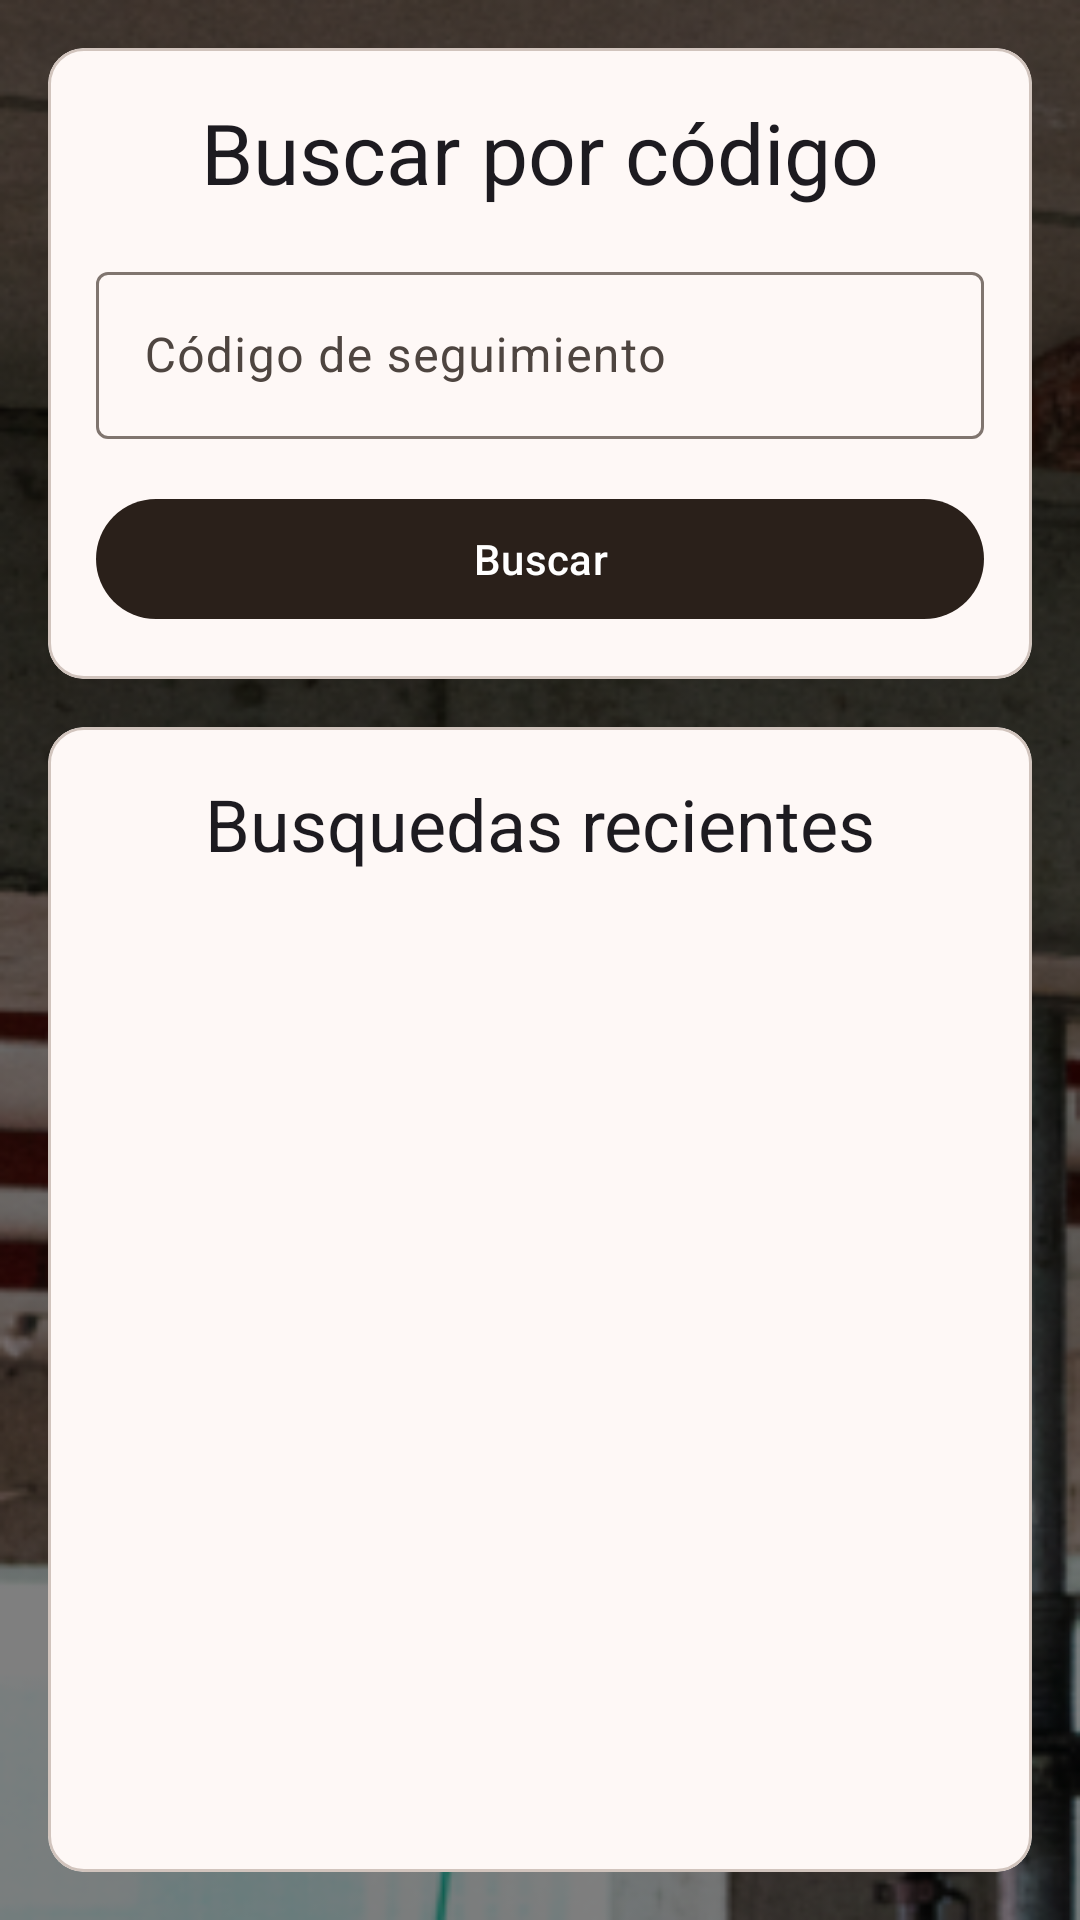

Here is an Android app screen rendered from its layout file. Give the layout XML and the strings, colors and styles it references.
<!-- AndroidManifest.xml: application theme Theme.TrackingSystem -->
<!-- res/layout/fragment_tracking.xml -->
<?xml version="1.0" encoding="utf-8"?>
<LinearLayout xmlns:android="http://schemas.android.com/apk/res/android"
    xmlns:app="http://schemas.android.com/apk/res-auto"
    xmlns:tools="http://schemas.android.com/tools"
    android:layout_width="match_parent"
    android:layout_height="match_parent"
    android:orientation="vertical"
    tools:context=".ui.tracking.TrackingFragment">

    <LinearLayout
        android:layout_width="match_parent"
        android:layout_height="match_parent"
        android:orientation="vertical"
        android:padding="16sp">

        <com.google.android.material.card.MaterialCardView
            android:layout_width="match_parent"
            android:layout_height="wrap_content">

            <LinearLayout
                android:layout_width="match_parent"
                android:layout_height="wrap_content"
                android:orientation="vertical"
                android:padding="16dp">

                <TextView
                    android:layout_width="match_parent"
                    android:layout_height="wrap_content"
                    android:layout_marginBottom="16dp"
                    android:text="@string/tracking_text_search_message"
                    android:textAlignment="center"
                    android:textAppearance="?attr/textAppearanceHeadlineMedium" />

                <com.google.android.material.textfield.TextInputLayout
                    android:id="@+id/txtTrackingCode_layout"
                    android:layout_width="match_parent"
                    android:layout_height="wrap_content"
                    android:hint="@string/tracking_edit_tracking_code">

                    <com.google.android.material.textfield.TextInputEditText
                        android:id="@+id/txtTrackingCode"
                        android:layout_width="match_parent"
                        android:layout_height="wrap_content" />

                </com.google.android.material.textfield.TextInputLayout>

                <com.google.android.material.button.MaterialButton
                    android:id="@+id/btnSearch"
                    android:layout_width="match_parent"
                    android:layout_height="wrap_content"
                    android:layout_marginTop="16dp"
                    android:text="@string/button_search" />



            </LinearLayout>


        </com.google.android.material.card.MaterialCardView>

        <com.google.android.material.card.MaterialCardView
            android:layout_width="match_parent"
            android:layout_height="match_parent"
            android:layout_marginTop="16dp"
            >

            <LinearLayout
                android:layout_width="match_parent"
                android:layout_height="wrap_content"
                android:orientation="vertical"
                android:paddingTop="16dp"
                android:paddingBottom="16dp"
                >

                <TextView
                    android:layout_width="match_parent"
                    android:layout_height="wrap_content"
                    android:layout_marginBottom="10dp"
                    android:text="@string/tracking_text_recent_search"
                    android:textAlignment="center"
                    android:textAppearance="?attr/textAppearanceHeadlineSmall" />

                <com.google.android.material.progressindicator.CircularProgressIndicator
                    android:id="@+id/progressBar"
                    android:layout_width="wrap_content"
                    android:layout_height="wrap_content"
                    android:layout_gravity="center"
                    android:visibility="gone"
                    android:indeterminate="true" />

                <ListView
                    android:id="@+id/lstTrackingList"
                    android:layout_width="match_parent"
                    android:layout_height="match_parent" />

            </LinearLayout>
        </com.google.android.material.card.MaterialCardView>
    </LinearLayout>

</LinearLayout>
<!-- resources referenced by this layout -->
<resources>
  <string name="button_search">Buscar</string>
  <string name="tracking_edit_tracking_code">Código de seguimiento</string>
  <string name="tracking_text_recent_search">Busquedas recientes</string>
  <string name="tracking_text_search_message">Buscar por código</string>
  <color name="md_theme_primary">#2A201A</color>
  <color name="md_theme_onPrimary">#FFFFFF</color>
  <color name="md_theme_primaryContainer">#41352E</color>
  <color name="md_theme_onPrimaryContainer">#AF9D94</color>
  <color name="md_theme_secondary">#655D59</color>
  <color name="md_theme_onSecondary">#FFFFFF</color>
  <color name="md_theme_secondaryContainer">#ECE0DB</color>
  <color name="md_theme_onSecondaryContainer">#6B635F</color>
  <color name="md_theme_tertiary">#242218</color>
  <color name="md_theme_onTertiary">#FFFFFF</color>
  <color name="md_theme_tertiaryContainer">#3A372C</color>
  <color name="md_theme_onTertiaryContainer">#A5A092</color>
  <color name="md_theme_error">#BA1A1A</color>
  <color name="md_theme_onError">#FFFFFF</color>
  <color name="md_theme_errorContainer">#FFDAD6</color>
  <color name="md_theme_onErrorContainer">#93000A</color>
  <color name="md_theme_background">#FEF8F6</color>
  <color name="md_theme_onBackground">#1D1B1A</color>
  <color name="md_theme_surface">#FEF8F6</color>
  <color name="md_theme_onSurface">#1D1B1A</color>
  <color name="md_theme_surfaceVariant">#EEE0D9</color>
  <color name="md_theme_onSurfaceVariant">#4E4540</color>
  <color name="md_theme_outline">#80756F</color>
  <color name="md_theme_outlineVariant">#D1C4BD</color>
  <color name="md_theme_inverseSurface">#32302F</color>
  <color name="md_theme_inverseOnSurface">#F5EFEE</color>
  <color name="md_theme_inversePrimary">#D6C3B9</color>
  <color name="md_theme_primaryFixed">#F2DFD4</color>
  <color name="md_theme_onPrimaryFixed">#231913</color>
  <color name="md_theme_primaryFixedDim">#D6C3B9</color>
  <color name="md_theme_onPrimaryFixedVariant">#51443D</color>
  <color name="md_theme_secondaryFixed">#ECE0DB</color>
  <color name="md_theme_onSecondaryFixed">#201A18</color>
  <color name="md_theme_secondaryFixedDim">#CFC4BF</color>
  <color name="md_theme_onSecondaryFixedVariant">#4C4542</color>
  <color name="md_theme_tertiaryFixed">#E9E2D2</color>
  <color name="md_theme_onTertiaryFixed">#1E1C12</color>
  <color name="md_theme_tertiaryFixedDim">#CCC6B7</color>
  <color name="md_theme_onTertiaryFixedVariant">#4A473B</color>
  <color name="md_theme_surfaceDim">#DED9D7</color>
  <color name="md_theme_surfaceBright">#FEF8F6</color>
  <color name="md_theme_surfaceContainerLowest">#FFFFFF</color>
  <color name="md_theme_surfaceContainerLow">#F8F2F1</color>
  <color name="md_theme_surfaceContainer">#F2EDEB</color>
  <color name="md_theme_surfaceContainerHigh">#EDE7E5</color>
  <color name="md_theme_surfaceContainerHighest">#E7E1E0</color>
  <!-- drawable window_bg_bitmap (drawable) -->
  <bitmap xmlns:android="http://schemas.android.com/apk/res/android"
      android:src="@drawable/background"
      android:gravity="fill"
      android:filter="true"
      />
</resources>
